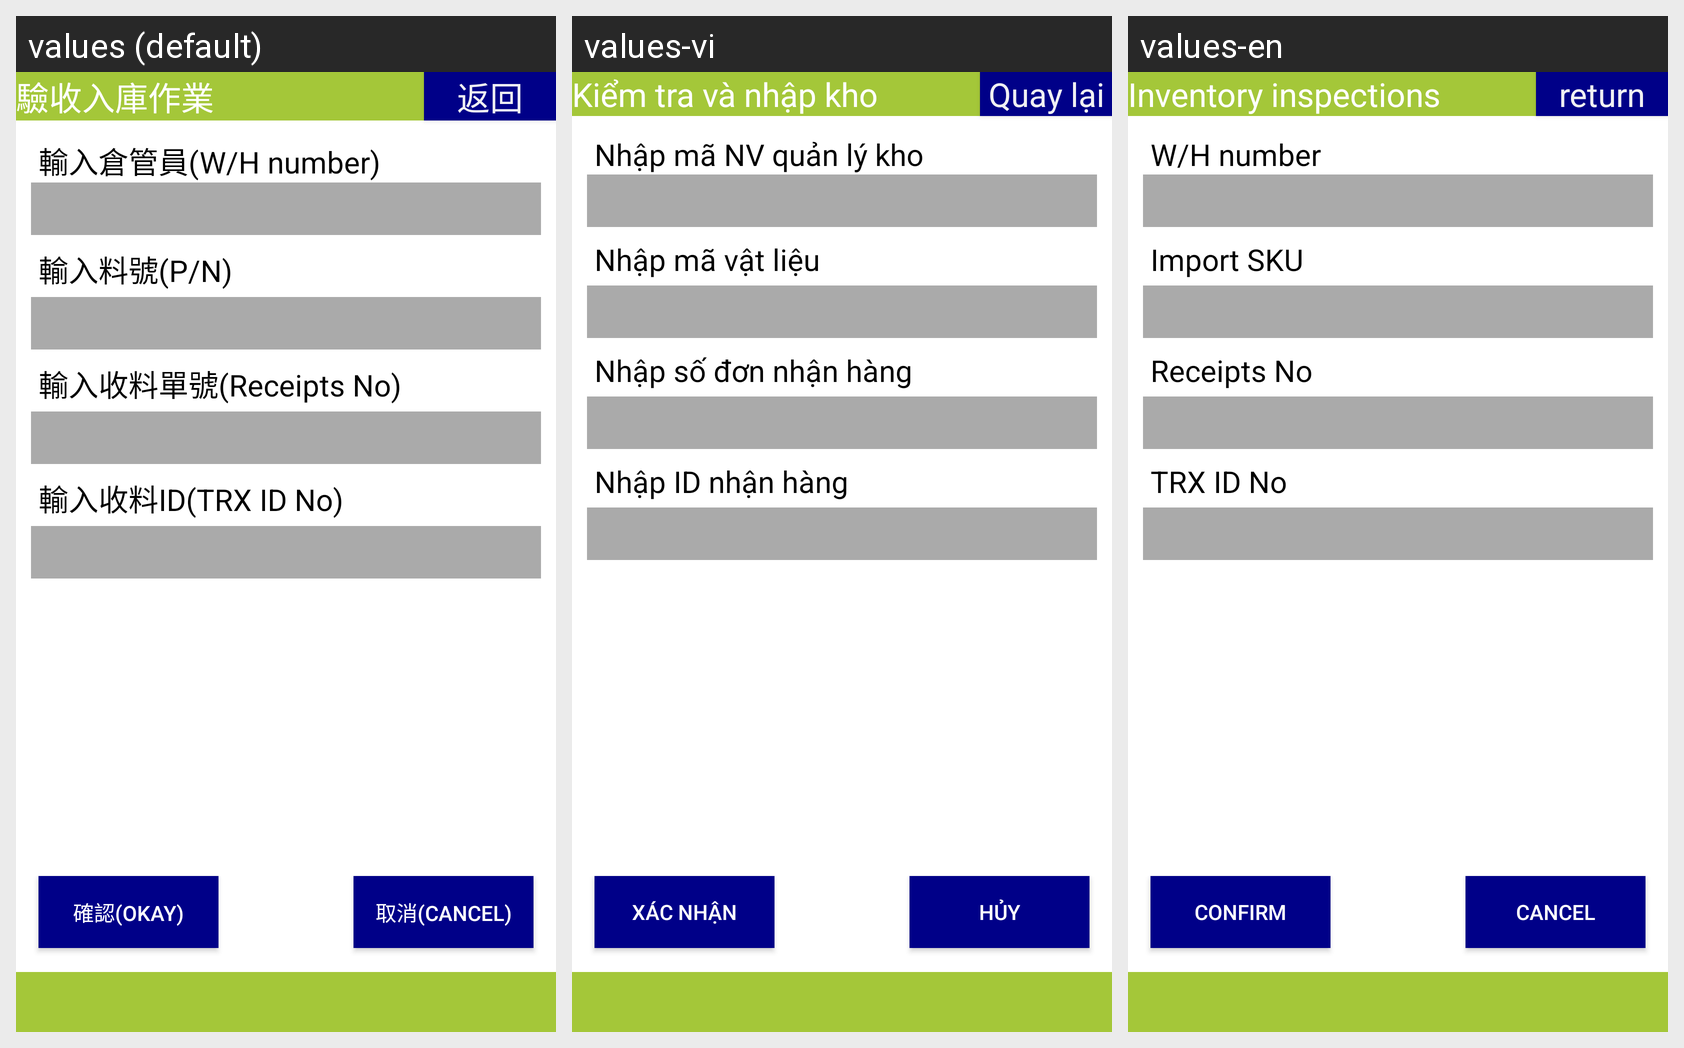

The Android screen above is rendered under several locales of the same app. Produce the string resources it draws, with the default and per-locale values.
Android screen res/layout/activity_acceptance.xml rendered under 3 locales, left to right: values (default), values-vi, values-en. Device: Nexus 5 (rendered at 1080×1920; each locale shown at half size, 540×960, under a caption strip naming it); theme android:Theme.DeviceDefault.NoActionBar.Fullscreen.
Strings drawn on this screen, with the default value and each locale's value (text and hints the layout hard-codes, and strings that could not be matched under every locale, appear in the picture but are not listed):

label_acceptance
  values: 驗收入庫作業
  values-vi: Kiểm tra và nhập kho
  values-en: Inventory inspections

button_return
  values: 返回
  values-vi: Quay lại
  values-en: return

label_import_wh_number
  values: 輸入倉管員(W/H number)
  values-vi: Nhập mã NV quản lý kho
  values-en: W/H number

label_import_part_no
  values: 輸入料號(P/N)
  values-vi: Nhập mã vật liệu
  values-en: Import SKU

label_import_receipt_no
  values: 輸入收料單號(Receipts No)
  values-vi: Nhập số đơn nhận hàng
  values-en: Receipts No

label_import_receiving_id
  values: 輸入收料ID(TRX ID No)
  values-vi: Nhập ID nhận hàng
  values-en: TRX ID No

button_confirm2
  values: 確認(Okay)
  values-vi: Xác nhận
  values-en: Confirm

button_cancel2
  values: 取消(Cancel)
  values-vi: Hủy
  values-en: Cancel
